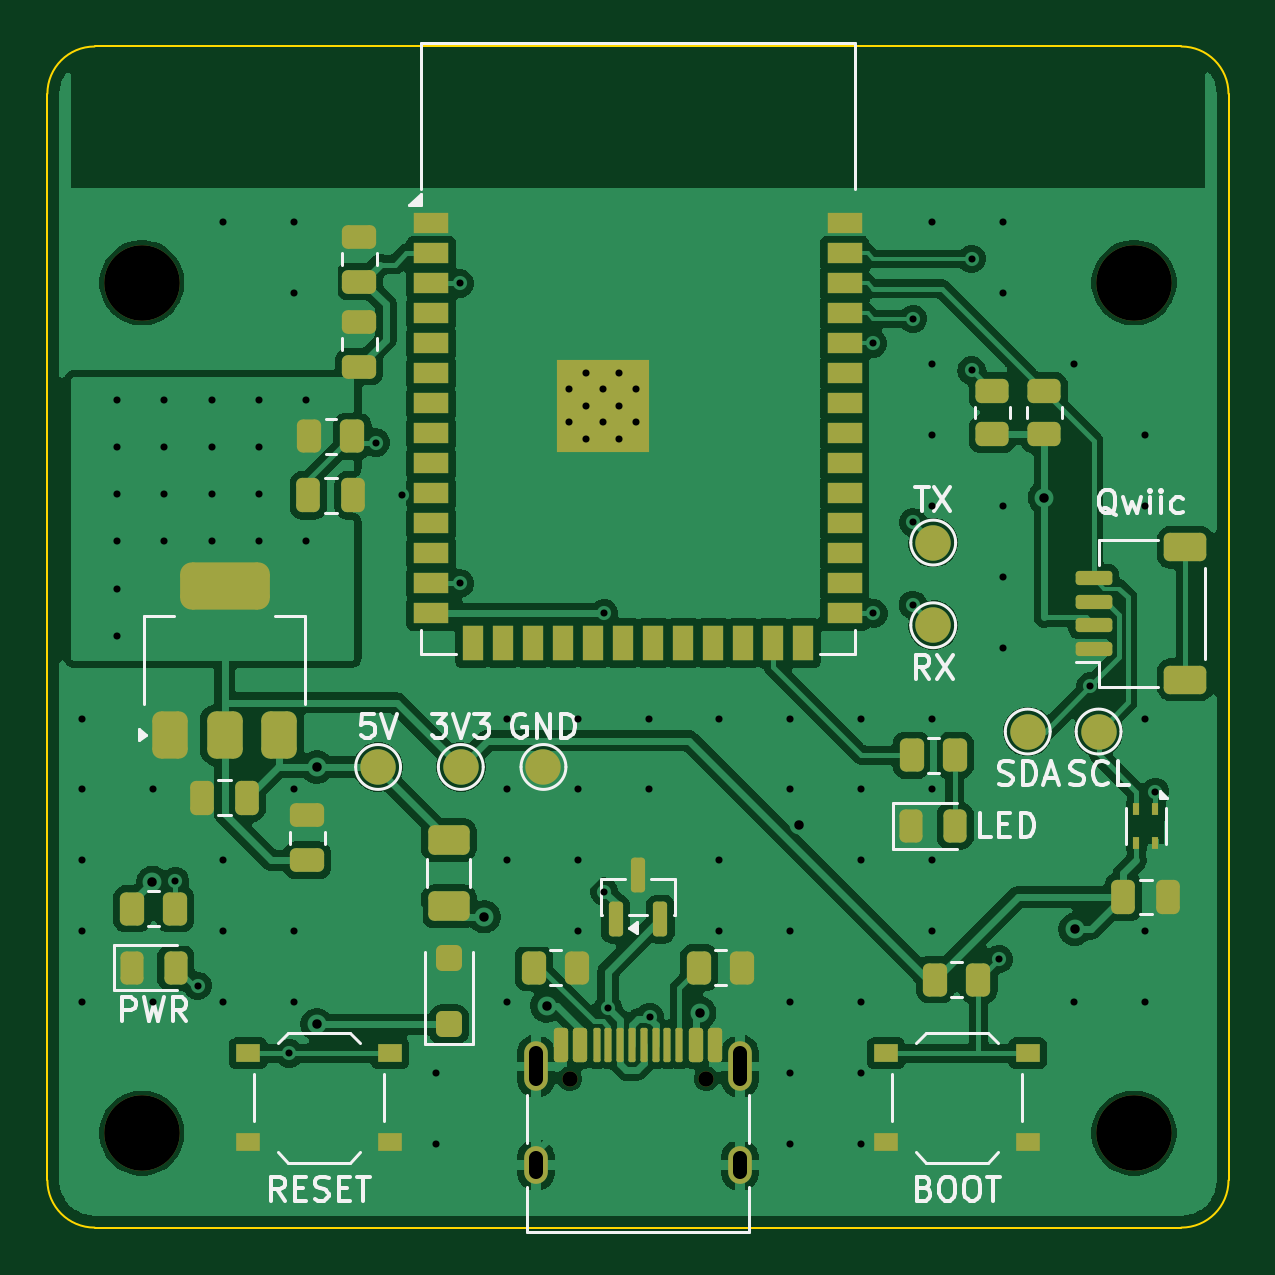
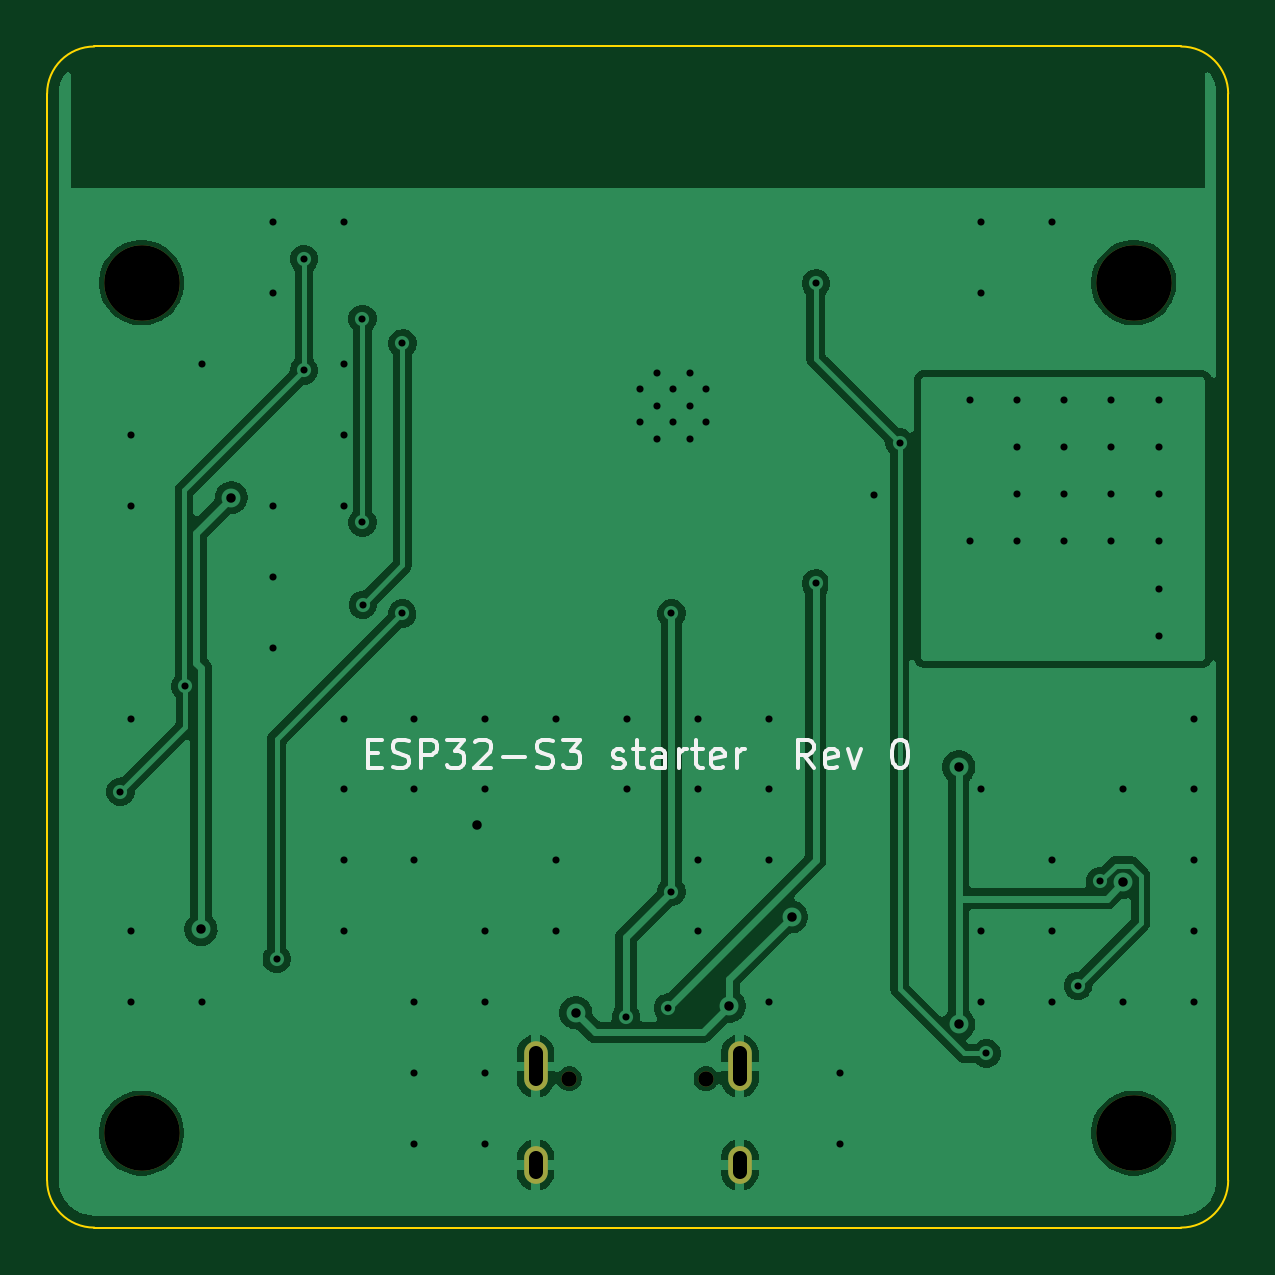
Circuit board: 10 layer files. Board 50.0 x 50.0 mm.
- bottom_copper: starter-B_Cu.gbl (74462 bytes)
- bottom_mask: starter-B_Mask.gbs (886 bytes)
- paste: starter-B_Paste.gbp (452 bytes)
- bottom_silk: starter-B_Silkscreen.gbo (9890 bytes)
- outline: starter-Edge_Cuts.gm1 (888 bytes)
- top_copper: starter-F_Cu.gtl (171307 bytes)
- top_mask: starter-F_Mask.gts (7086 bytes)
- paste: starter-F_Paste.gtp (6187 bytes)
- top_silk: starter-F_Silkscreen.gto (28797 bytes)
- drill: starter.drl (2395 bytes)

=== bottom_copper: starter-B_Cu.gbl (74462 bytes, source omitted) ===
=== bottom_mask: starter-B_Mask.gbs ===
%TF.GenerationSoftware,KiCad,Pcbnew,10.0.6*%
%TF.CreationDate,2026-09-29T15:18:22+03:00*%
%TF.ProjectId,starter,73746172-7465-4722-9e6b-696361645f70,rev?*%
%TF.SameCoordinates,Original*%
%TF.FileFunction,Soldermask,Bot*%
%TF.FilePolarity,Negative*%
%FSLAX46Y46*%
G04 Gerber Fmt 4.6, Leading zero omitted, Abs format (unit mm)*
G04 Created by KiCad (PCBNEW 10.0.6) date 2026-09-29 15:18:22*
%MOMM*%
%LPD*%
G01*
G04 APERTURE LIST*
%ADD10C,0.650000*%
%ADD11O,1.000000X2.100000*%
%ADD12O,1.000000X1.600000*%
%ADD13C,3.200000*%
G04 APERTURE END LIST*
D10*
%TO.C,J1*%
X22110000Y6300000D03*
X27890000Y6300000D03*
D11*
X20680000Y6830000D03*
D12*
X20680000Y2650000D03*
D11*
X29320000Y6830000D03*
D12*
X29320000Y2650000D03*
%TD*%
D13*
%TO.C,H3*%
X4000000Y4000000D03*
%TD*%
%TO.C,H1*%
X4000000Y40000000D03*
%TD*%
%TO.C,H2*%
X46000000Y40000000D03*
%TD*%
%TO.C,H4*%
X46000000Y4000000D03*
%TD*%
M02*

=== paste: starter-B_Paste.gbp ===
%TF.GenerationSoftware,KiCad,Pcbnew,10.0.6*%
%TF.CreationDate,2026-09-29T15:18:22+03:00*%
%TF.ProjectId,starter,73746172-7465-4722-9e6b-696361645f70,rev?*%
%TF.SameCoordinates,Original*%
%TF.FileFunction,Paste,Bot*%
%TF.FilePolarity,Positive*%
%FSLAX46Y46*%
G04 Gerber Fmt 4.6, Leading zero omitted, Abs format (unit mm)*
G04 Created by KiCad (PCBNEW 10.0.6) date 2026-09-29 15:18:22*
%MOMM*%
%LPD*%
G01*
G04 APERTURE LIST*
G04 APERTURE END LIST*
M02*

=== bottom_silk: starter-B_Silkscreen.gbo (9890 bytes, source omitted) ===
=== outline: starter-Edge_Cuts.gm1 ===
%TF.GenerationSoftware,KiCad,Pcbnew,10.0.6*%
%TF.CreationDate,2026-09-29T15:18:22+03:00*%
%TF.ProjectId,starter,73746172-7465-4722-9e6b-696361645f70,rev?*%
%TF.SameCoordinates,Original*%
%TF.FileFunction,Profile,NP*%
%FSLAX46Y46*%
G04 Gerber Fmt 4.6, Leading zero omitted, Abs format (unit mm)*
G04 Created by KiCad (PCBNEW 10.0.6) date 2026-09-29 15:18:22*
%MOMM*%
%LPD*%
G01*
G04 APERTURE LIST*
%TA.AperFunction,Profile*%
%ADD10C,0.100000*%
%TD*%
G04 APERTURE END LIST*
D10*
X0Y48000000D02*
G75*
G02*
X2000000Y50000000I2000000J0D01*
G01*
X0Y2000000D02*
X0Y48000000D01*
X2000000Y50000000D02*
X48000000Y50000000D01*
X2000000Y0D02*
G75*
G02*
X0Y2000000I0J2000000D01*
G01*
X48000000Y50000000D02*
G75*
G02*
X50000000Y48000000I0J-2000000D01*
G01*
X48000000Y0D02*
X2000000Y0D01*
X50000000Y48000000D02*
X50000000Y2000000D01*
X50000000Y2000000D02*
G75*
G02*
X48000000Y0I-2000000J0D01*
G01*
M02*

=== top_copper: starter-F_Cu.gtl (171307 bytes, source omitted) ===
=== top_mask: starter-F_Mask.gts (7086 bytes, source omitted) ===
=== paste: starter-F_Paste.gtp (6187 bytes, source omitted) ===
=== top_silk: starter-F_Silkscreen.gto (28797 bytes, source omitted) ===
=== drill: starter.drl ===
M48
; DRILL file KiCad 10.0.6 date 2026-09-29T15:18:22
; FORMAT={-:-/ absolute / metric / decimal}
; #@! TF.CreationDate,2026-09-29T15:18:22+03:00
; #@! TF.GenerationSoftware,Kicad,Pcbnew,10.0.6
; #@! TF.FileFunction,MixedPlating,1,2
FMAT,2
METRIC
; #@! TA.AperFunction,Plated,PTH,ViaDrill
T1C0.300
; #@! TA.AperFunction,Plated,PTH,ComponentDrill
T2C0.300
; #@! TA.AperFunction,Plated,PTH,ViaDrill
T3C0.400
; #@! TA.AperFunction,Plated,PTH,ComponentDrill
T4C0.600
; #@! TA.AperFunction,NonPlated,NPTH,ComponentDrill
T5C0.650
; #@! TA.AperFunction,NonPlated,NPTH,ComponentDrill
T6C3.200
%
G90
G05
T1
X1.45Y21.55
X1.45Y18.55
X1.45Y15.55
X1.45Y12.55
X1.45Y9.55
X2.95Y35.05
X2.95Y33.05
X2.95Y31.05
X2.95Y29.05
X2.95Y27.05
X2.95Y25.05
X4.45Y18.55
X4.45Y9.55
X4.95Y35.05
X4.95Y33.05
X4.95Y31.05
X4.95Y29.05
X5.412Y14.664
X6.36Y10.236
X6.95Y35.05
X6.95Y33.05
X6.95Y31.05
X6.95Y29.05
X7.45Y42.55
X7.45Y15.55
X7.45Y12.55
X7.45Y9.55
X8.95Y35.05
X8.95Y33.05
X8.95Y31.05
X8.95Y29.05
X10.236Y7.375
X10.45Y42.55
X10.45Y39.55
X10.45Y18.55
X10.45Y12.55
X10.45Y9.55
X10.95Y35.05
X10.95Y29.05
X13.913Y33.235
X14.999Y31.0
X16.45Y6.55
X16.45Y3.55
X17.456Y39.97
X17.459Y27.27
X19.45Y21.55
X19.45Y18.55
X19.45Y15.55
X19.45Y9.55
X22.45Y21.55
X22.45Y18.55
X22.45Y15.55
X22.45Y12.55
X23.568Y26.0
X23.568Y14.222
X23.727Y9.303
X25.45Y21.55
X25.45Y18.55
X25.498Y8.923
X28.45Y21.55
X28.45Y15.55
X28.45Y12.55
X31.45Y21.55
X31.45Y18.55
X31.45Y12.55
X31.45Y9.55
X31.45Y6.55
X31.45Y3.55
X34.45Y21.55
X34.45Y18.55
X34.45Y15.55
X34.45Y9.55
X34.45Y6.55
X34.45Y3.55
X34.957Y37.43
X34.968Y26.0
X36.636Y26.364
X36.65Y38.468
X36.65Y29.85
X37.45Y42.55
X37.45Y36.55
X37.45Y33.55
X37.45Y30.55
X37.45Y21.55
X37.45Y18.55
X37.45Y15.55
X37.45Y12.55
X39.125Y41.008
X39.125Y36.288
X40.28Y11.368
X40.45Y42.55
X40.45Y39.55
X40.45Y30.55
X40.45Y27.55
X40.45Y24.55
X43.45Y36.55
X43.45Y9.55
X44.147Y22.911
X46.45Y33.55
X46.45Y30.55
X46.45Y21.55
X46.45Y12.55
X46.45Y9.55
X46.9Y18.45
T2
X22.1Y35.49
X22.1Y34.09
X22.8Y36.19
X22.8Y34.79
X22.8Y33.39
X23.5Y35.49
X23.5Y34.09
X24.2Y36.19
X24.2Y34.79
X24.2Y33.39
X24.9Y35.49
X24.9Y34.09
T3
X4.446Y14.623
X11.408Y19.5
X11.408Y8.6
X18.483Y13.16
X21.134Y9.381
X27.619Y9.092
X31.798Y17.033
X42.2Y30.906
X43.49Y12.625
T5
X22.11Y6.3
X27.89Y6.3
T6
X4.0Y40.0
X4.0Y4.0
X46.0Y40.0
X46.0Y4.0
T4
X20.68Y7.38G85X20.68Y6.28
G05
X20.68Y2.95G85X20.68Y2.35
G05
X29.32Y7.38G85X29.32Y6.28
G05
X29.32Y2.95G85X29.32Y2.35
G05
M30
